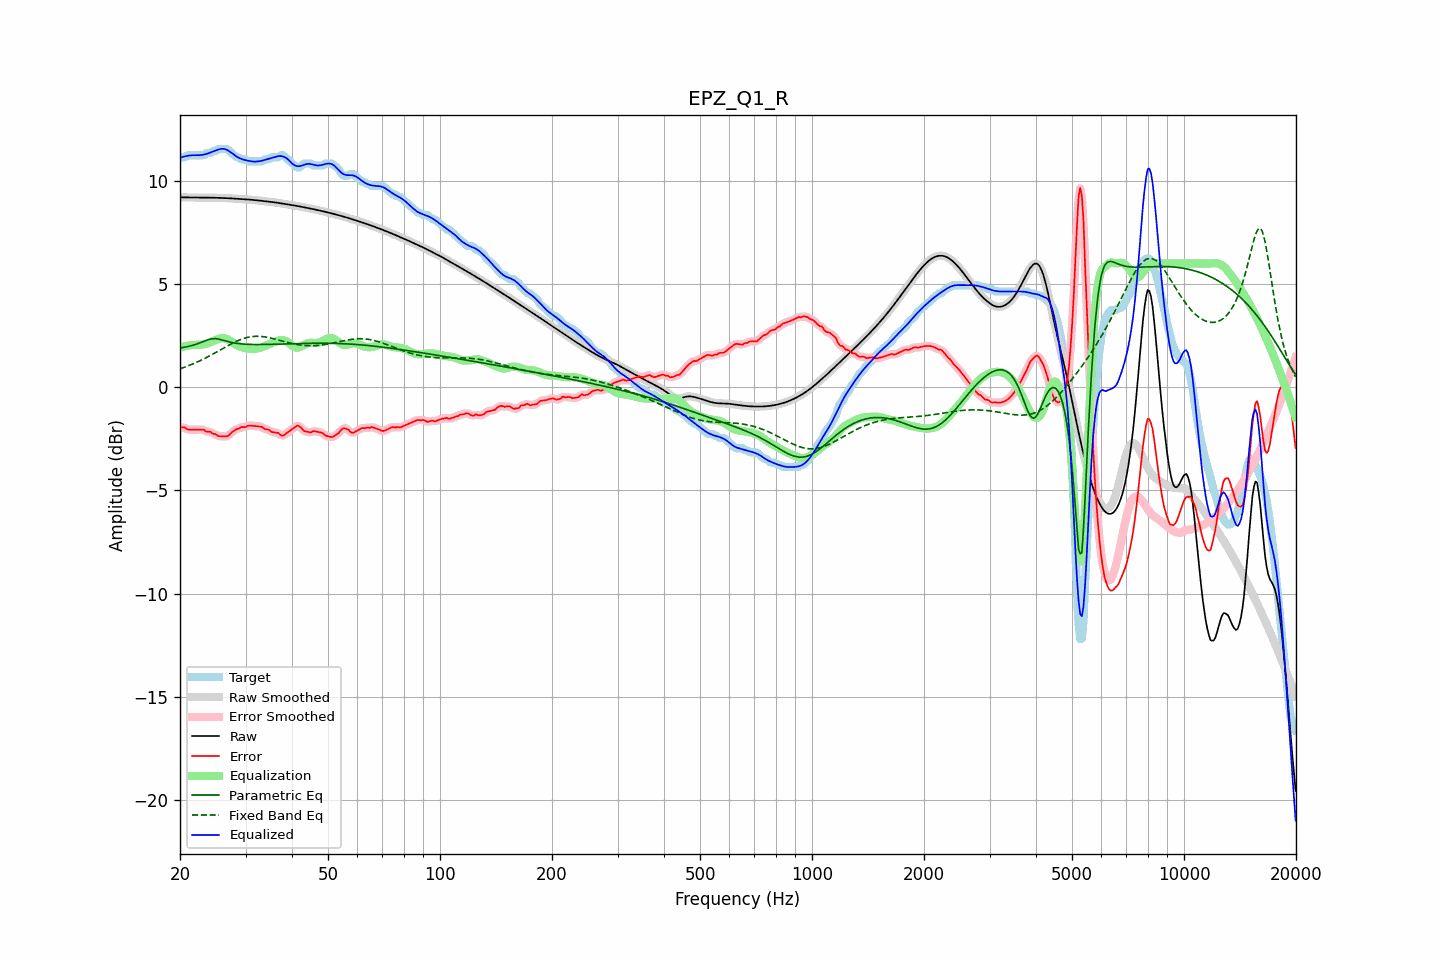

Values plotted in this chart, from the file beside it:
frequency, raw, error, smoothed, error_smoothed, equalization, parametric_eq, fixed_band_eq, equalized_raw, equalized_smoothed, target
20.00, 9.21, -1.94, 9.21, -1.94, 1.92, 1.90, 0.90, 11.13, 11.13, 11.15
20.20, 9.21, -1.94, 9.21, -1.94, 1.95, 1.91, 0.92, 11.15, 11.15, 11.15
20.40, 9.20, -1.94, 9.20, -1.95, 1.97, 1.93, 0.95, 11.17, 11.17, 11.15
20.61, 9.20, -1.95, 9.20, -1.97, 1.99, 1.94, 0.98, 11.19, 11.19, 11.15
20.81, 9.20, -2.02, 9.20, -2.00, 2.01, 1.96, 1.01, 11.21, 11.21, 11.22
21.02, 9.20, -2.05, 9.20, -2.03, 2.02, 1.98, 1.04, 11.22, 11.22, 11.25
21.23, 9.20, -2.05, 9.20, -2.05, 2.03, 1.99, 1.07, 11.23, 11.23, 11.25
21.44, 9.20, -2.05, 9.20, -2.05, 2.04, 2.02, 1.10, 11.24, 11.24, 11.25
21.66, 9.20, -2.05, 9.20, -2.05, 2.05, 2.04, 1.13, 11.25, 11.25, 11.25
21.87, 9.19, -2.05, 9.19, -2.05, 2.05, 2.06, 1.17, 11.25, 11.25, 11.25
22.09, 9.19, -2.05, 9.19, -2.05, 2.05, 2.08, 1.20, 11.25, 11.25, 11.25
22.31, 9.19, -2.05, 9.19, -2.05, 2.05, 2.11, 1.24, 11.25, 11.25, 11.25
22.54, 9.19, -2.05, 9.19, -2.05, 2.05, 2.14, 1.27, 11.25, 11.25, 11.25
22.76, 9.19, -2.05, 9.19, -2.05, 2.06, 2.17, 1.31, 11.26, 11.26, 11.25
22.99, 9.19, -2.05, 9.19, -2.06, 2.07, 2.20, 1.35, 11.27, 11.27, 11.25
23.22, 9.19, -2.06, 9.19, -2.08, 2.09, 2.23, 1.39, 11.28, 11.28, 11.25
23.45, 9.19, -2.14, 9.19, -2.12, 2.11, 2.26, 1.42, 11.30, 11.30, 11.33
23.69, 9.19, -2.15, 9.19, -2.14, 2.13, 2.29, 1.47, 11.32, 11.32, 11.35
23.92, 9.19, -2.15, 9.19, -2.16, 2.16, 2.32, 1.51, 11.35, 11.35, 11.35
24.16, 9.19, -2.16, 9.19, -2.18, 2.19, 2.33, 1.55, 11.38, 11.38, 11.35
24.40, 9.19, -2.23, 9.19, -2.21, 2.22, 2.35, 1.59, 11.41, 11.41, 11.42
24.65, 9.19, -2.26, 9.19, -2.25, 2.26, 2.36, 1.63, 11.44, 11.44, 11.45
24.89, 9.19, -2.26, 9.19, -2.29, 2.29, 2.36, 1.68, 11.47, 11.47, 11.45
25.14, 9.18, -2.32, 9.18, -2.32, 2.32, 2.35, 1.72, 11.50, 11.50, 11.51
25.39, 9.18, -2.37, 9.18, -2.35, 2.34, 2.34, 1.76, 11.52, 11.52, 11.55
25.65, 9.18, -2.37, 9.18, -2.37, 2.37, 2.32, 1.81, 11.55, 11.55, 11.55
25.91, 9.18, -2.37, 9.18, -2.38, 2.38, 2.30, 1.85, 11.56, 11.56, 11.55
26.16, 9.17, -2.37, 9.17, -2.38, 2.38, 2.28, 1.90, 11.56, 11.56, 11.55
26.43, 9.17, -2.38, 9.17, -2.38, 2.37, 2.26, 1.94, 11.54, 11.54, 11.55
26.69, 9.17, -2.38, 9.17, -2.37, 2.35, 2.23, 1.98, 11.51, 11.51, 11.55
26.96, 9.16, -2.35, 9.16, -2.34, 2.31, 2.21, 2.03, 11.47, 11.47, 11.51
27.23, 9.16, -2.28, 9.16, -2.28, 2.26, 2.19, 2.07, 11.42, 11.42, 11.44
27.50, 9.15, -2.19, 9.15, -2.21, 2.21, 2.18, 2.11, 11.37, 11.37, 11.35
27.77, 9.15, -2.14, 9.15, -2.14, 2.16, 2.16, 2.15, 11.31, 11.31, 11.29
28.05, 9.14, -2.09, 9.14, -2.08, 2.11, 2.15, 2.19, 11.25, 11.25, 11.23
28.33, 9.14, -2.03, 9.14, -2.05, 2.06, 2.13, 2.22, 11.20, 11.20, 11.16
28.62, 9.13, -2.01, 9.13, -2.01, 2.01, 2.12, 2.26, 11.15, 11.15, 11.15
28.90, 9.13, -1.99, 9.13, -1.97, 1.98, 2.11, 2.29, 11.11, 11.11, 11.12
29.19, 9.12, -1.92, 9.12, -1.95, 1.95, 2.10, 2.32, 11.07, 11.07, 11.05
29.48, 9.12, -1.93, 9.12, -1.93, 1.93, 2.10, 2.35, 11.05, 11.05, 11.05
29.78, 9.12, -1.93, 9.12, -1.92, 1.91, 2.09, 2.38, 11.02, 11.02, 11.05
30.08, 9.11, -1.92, 9.11, -1.91, 1.89, 2.09, 2.40, 11.00, 11.00, 11.03
30.38, 9.10, -1.87, 9.10, -1.88, 1.88, 2.08, 2.42, 10.98, 10.98, 10.97
30.68, 9.10, -1.85, 9.10, -1.86, 1.87, 2.08, 2.43, 10.97, 10.97, 10.95
30.99, 9.09, -1.86, 9.09, -1.85, 1.87, 2.08, 2.45, 10.96, 10.96, 10.95
31.30, 9.08, -1.86, 9.08, -1.86, 1.86, 2.08, 2.46, 10.95, 10.95, 10.95
31.61, 9.08, -1.87, 9.08, -1.87, 1.86, 2.07, 2.47, 10.94, 10.94, 10.95
31.93, 9.07, -1.88, 9.07, -1.88, 1.87, 2.07, 2.47, 10.94, 10.94, 10.95
32.24, 9.06, -1.89, 9.06, -1.89, 1.88, 2.07, 2.47, 10.94, 10.94, 10.95
32.57, 9.05, -1.90, 9.05, -1.89, 1.90, 2.07, 2.47, 10.95, 10.95, 10.95
32.89, 9.04, -1.90, 9.04, -1.91, 1.92, 2.07, 2.47, 10.96, 10.96, 10.95
33.22, 9.03, -1.92, 9.03, -1.94, 1.95, 2.07, 2.46, 10.98, 10.98, 10.95
33.55, 9.03, -1.99, 9.03, -1.98, 1.97, 2.08, 2.45, 11.00, 11.00, 11.02
33.89, 9.02, -2.03, 9.02, -2.01, 2.01, 2.08, 2.44, 11.02, 11.02, 11.05
34.23, 9.01, -2.04, 9.01, -2.04, 2.04, 2.08, 2.43, 11.05, 11.05, 11.05
34.57, 9.00, -2.05, 9.00, -2.07, 2.07, 2.08, 2.41, 11.07, 11.07, 11.05
34.92, 8.99, -2.10, 8.99, -2.11, 2.10, 2.08, 2.40, 11.09, 11.09, 11.09
35.27, 8.98, -2.17, 8.98, -2.15, 2.13, 2.08, 2.38, 11.11, 11.11, 11.15
35.62, 8.97, -2.18, 8.97, -2.18, 2.17, 2.08, 2.36, 11.14, 11.14, 11.15
35.97, 8.96, -2.19, 8.96, -2.19, 2.20, 2.09, 2.34, 11.16, 11.16, 11.15
... 635 more rows
